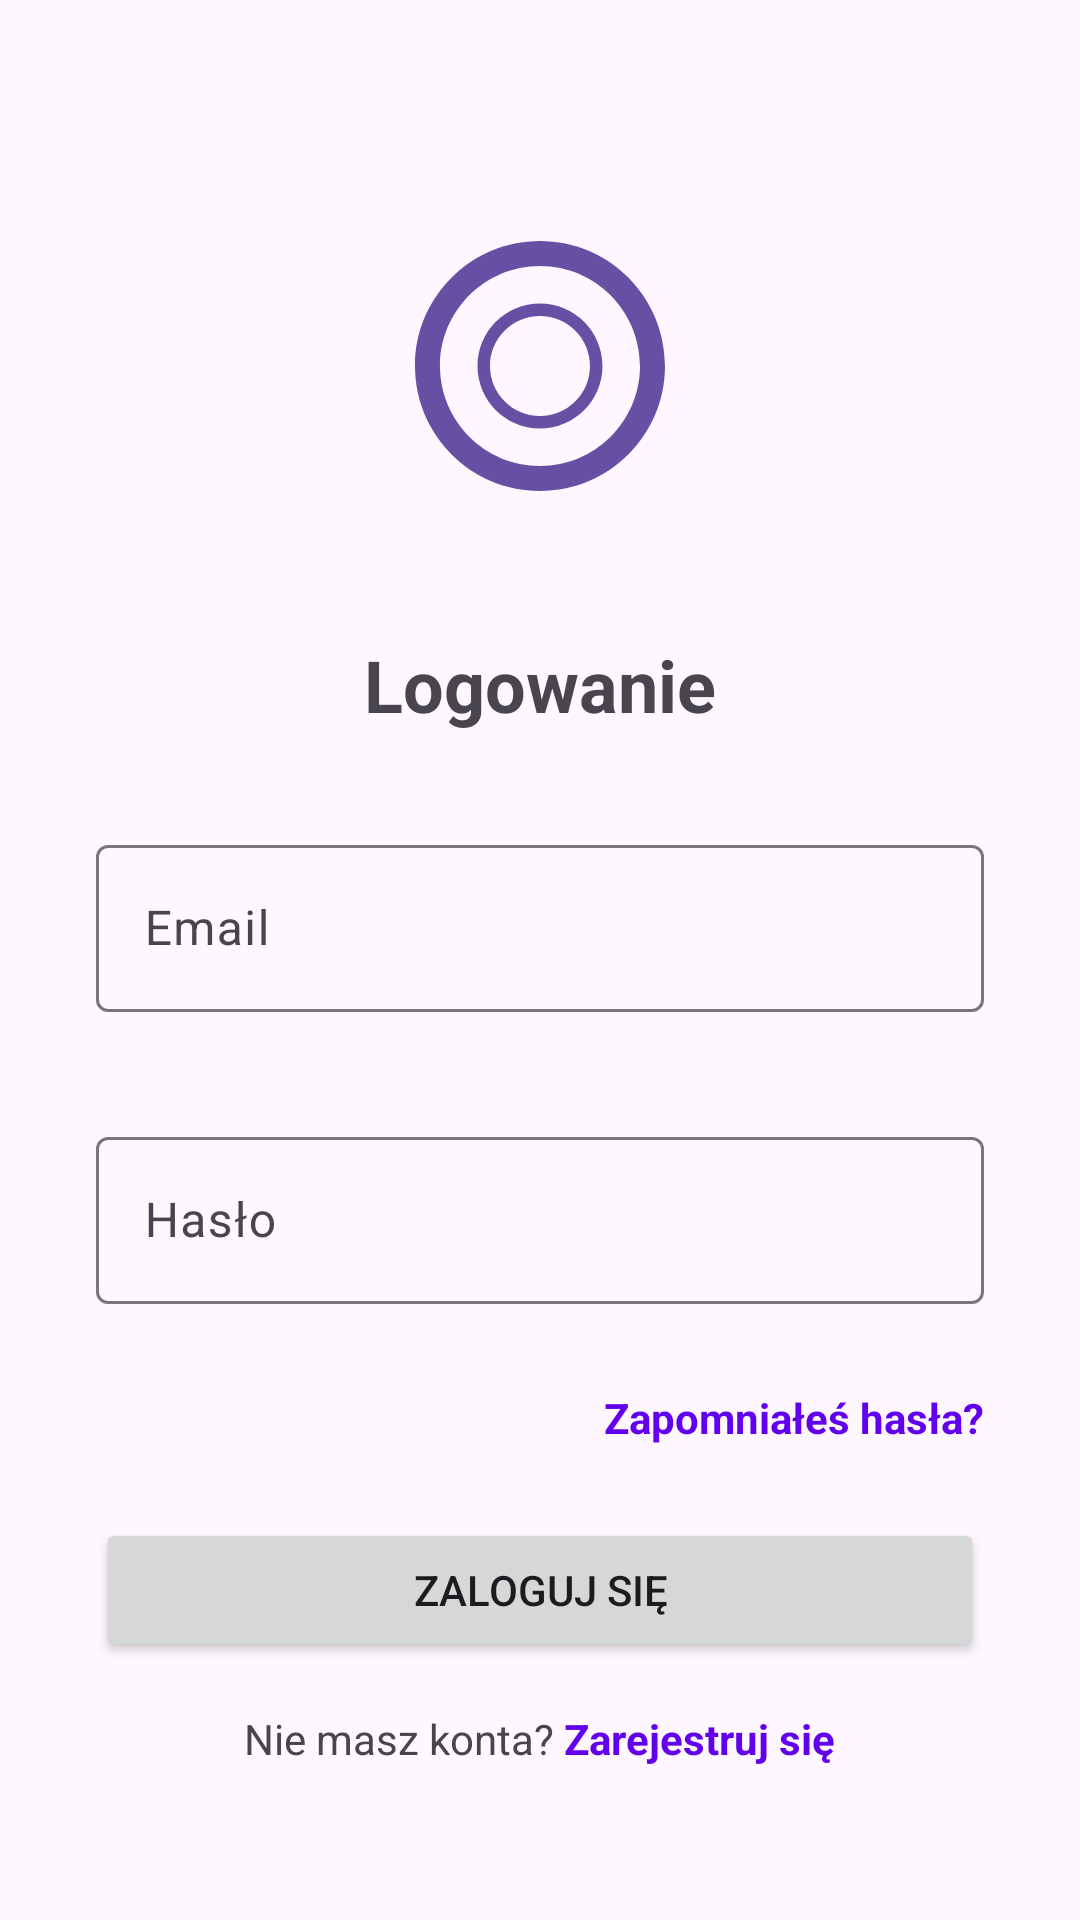

Layout XML and referenced resources for this Android screen:
<!-- AndroidManifest.xml: application theme Theme.Material3.DayNight.NoActionBar -->
<!-- res/layout/activity_login.xml -->
<?xml version="1.0" encoding="utf-8"?>
<ScrollView xmlns:android="http://schemas.android.com/apk/res/android"
    xmlns:app="http://schemas.android.com/apk/res-auto"
    android:layout_width="match_parent"
    android:layout_height="match_parent"
    android:fillViewport="true">

    <LinearLayout
        android:layout_width="match_parent"
        android:layout_height="wrap_content"
        android:orientation="vertical"
        android:padding="32dp">

        <ImageView
            android:layout_width="100dp"
            android:layout_height="100dp"
            android:layout_gravity="center_horizontal"
            android:src="@drawable/ic_messenger"
            android:contentDescription="@string/app_name"
            android:layout_marginTop="40dp"
            android:layout_marginBottom="40dp" />

        <TextView
            android:layout_width="match_parent"
            android:layout_height="wrap_content"
            android:text="Logowanie"
            android:textSize="24sp"
            android:textStyle="bold"
            android:textAlignment="center"
            android:layout_marginBottom="32dp" />

        <com.google.android.material.textfield.TextInputLayout
            android:layout_width="match_parent"
            android:layout_height="wrap_content"
            android:layout_marginBottom="16dp"
            app:errorEnabled="true">

            <com.google.android.material.textfield.TextInputEditText
                android:id="@+id/emailEditText"
                android:layout_width="match_parent"
                android:layout_height="wrap_content"
                android:hint="Email"
                android:inputType="textEmailAddress"
                android:imeOptions="actionNext" />

        </com.google.android.material.textfield.TextInputLayout>

        <com.google.android.material.textfield.TextInputLayout
            android:layout_width="match_parent"
            android:layout_height="wrap_content"
            android:layout_marginBottom="8dp"
            app:errorEnabled="true">

            <com.google.android.material.textfield.TextInputEditText
                android:id="@+id/passwordEditText"
                android:layout_width="match_parent"
                android:layout_height="wrap_content"
                android:hint="Hasło"
                android:inputType="textPassword"
                android:imeOptions="actionDone" />

        </com.google.android.material.textfield.TextInputLayout>

        <TextView
            android:id="@+id/forgotPasswordTextView"
            android:layout_width="wrap_content"
            android:layout_height="wrap_content"
            android:layout_gravity="end"
            android:text="Zapomniałeś hasła?"
            android:textColor="@color/design_default_color_primary"
            android:textStyle="bold"
            android:layout_marginBottom="24dp" />

        <Button
            android:id="@+id/loginButton"
            android:layout_width="match_parent"
            android:layout_height="wrap_content"
            android:text="Zaloguj się"
            style="@style/Widget.AppCompat.Button"
            android:layout_marginBottom="16dp" />

        <ProgressBar
            android:id="@+id/progressBar"
            android:layout_width="wrap_content"
            android:layout_height="wrap_content"
            android:layout_gravity="center_horizontal"
            android:visibility="gone"
            android:layout_marginBottom="24dp" />

        <LinearLayout
            android:layout_width="match_parent"
            android:layout_height="wrap_content"
            android:orientation="horizontal"
            android:gravity="center">

            <TextView
                android:layout_width="wrap_content"
                android:layout_height="wrap_content"
                android:text="Nie masz konta? " />

            <TextView
                android:id="@+id/registerTextView"
                android:layout_width="wrap_content"
                android:layout_height="wrap_content"
                android:text="Zarejestruj się"
                android:textColor="@color/design_default_color_primary"
                android:textStyle="bold" />

        </LinearLayout>

    </LinearLayout>

</ScrollView>
<!-- resources referenced by this layout -->
<resources>
  <!-- drawable ic_messenger (drawable) -->
  <vector xmlns:android="http://schemas.android.com/apk/res/android"
      android:width="24dp"
      android:height="24dp"
      android:viewportWidth="24"
      android:viewportHeight="24"
      android:tint="?attr/colorPrimary">
      <path
          android:fillColor="@android:color/white"
          android:pathData="M12,2C6.48,2 2,6.48 2,12s4.48,10 10,10 10,-4.48 10,-10S17.52,2 12,2zM12,20c-4.41,0 -8,-3.59 -8,-8s3.59,-8 8,-8 8,3.59 8,8 -3.59,8 -8,8zM12,7c-2.76,0 -5,2.24 -5,5s2.24,5 5,5 5,-2.24 5,-5 -2.24,-5 -5,-5zM12,16c-2.21,0 -4,-1.79 -4,-4s1.79,-4 4,-4 4,1.79 4,4 -1.79,4 -4,4z"/>
  </vector>
  <string name="app_name">Messenger App</string>
</resources>
